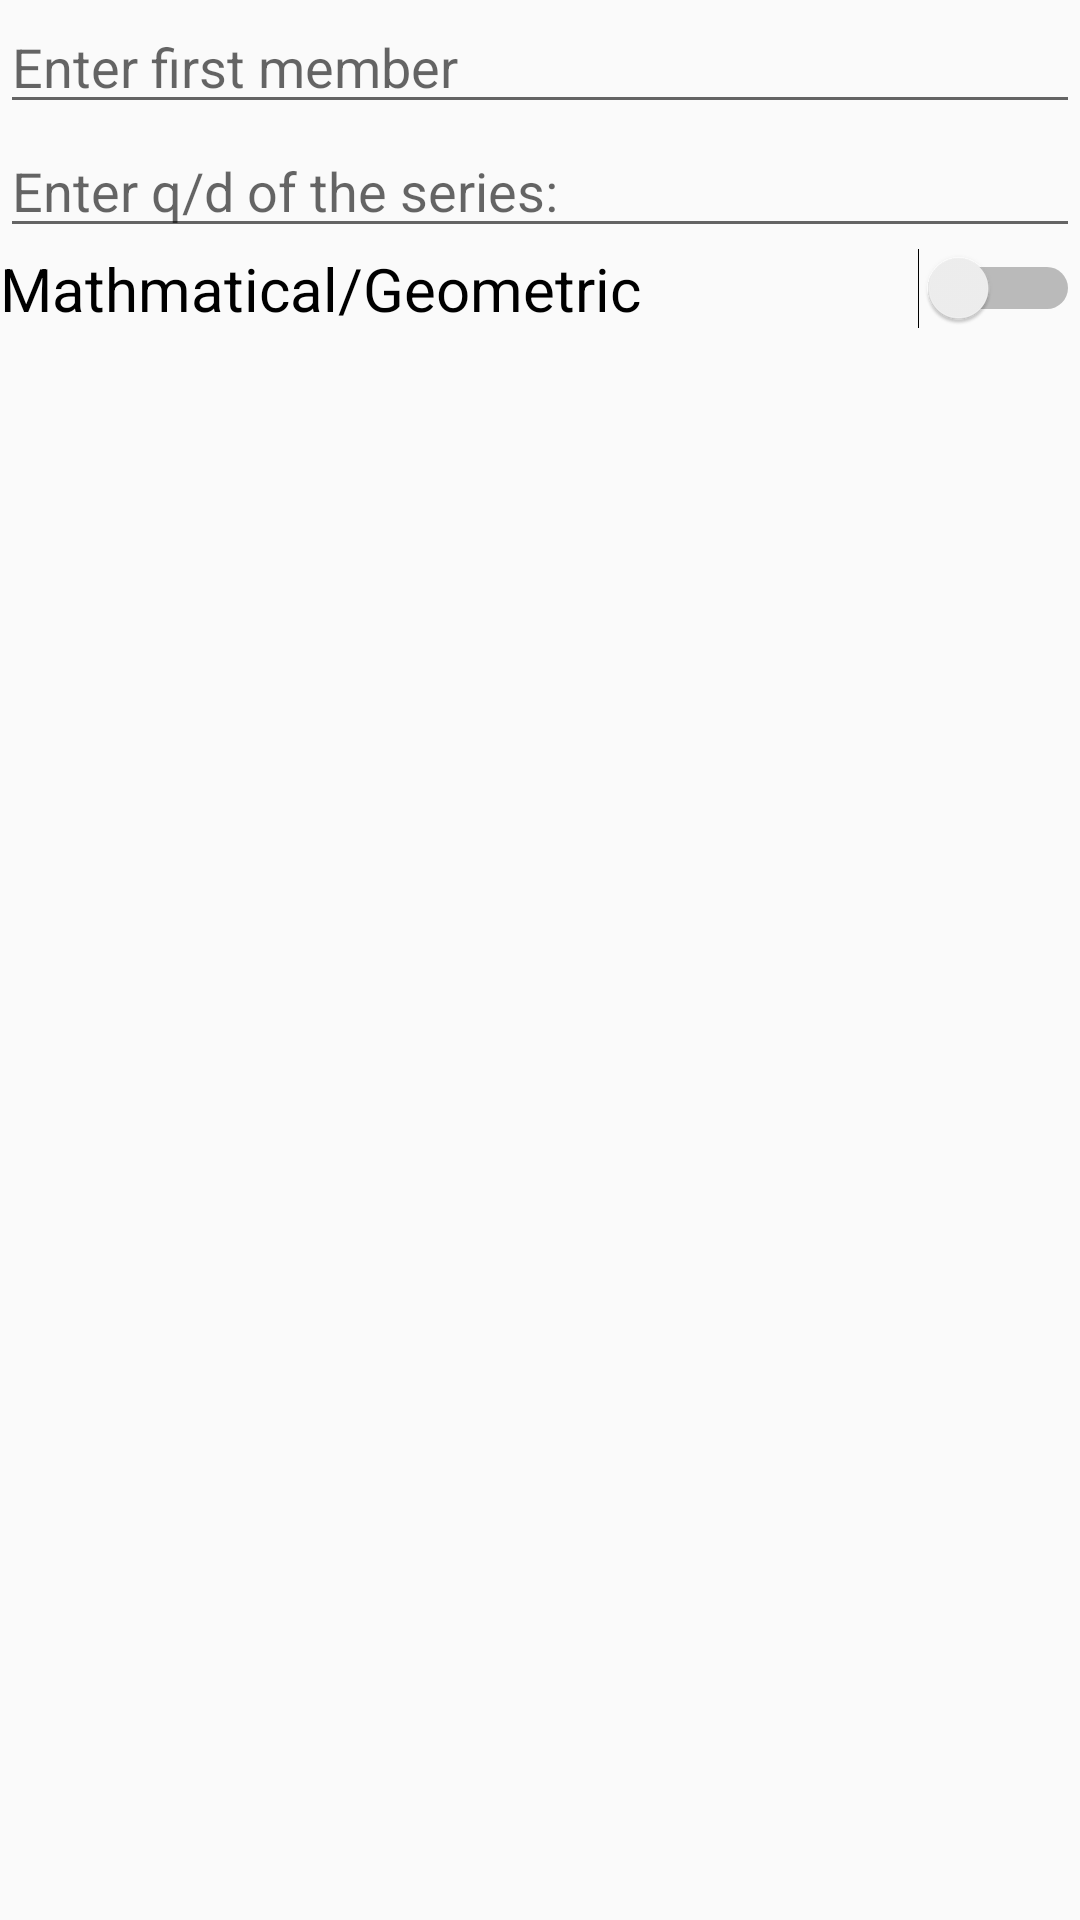

The Android layout XML behind this screen, and the referenced resources:
<!-- AndroidManifest.xml: application theme Theme.AppCompat.DayNight.DarkActionBar -->
<!-- res/layout/my_dialog.xml -->
<?xml version="1.0" encoding="utf-8"?>
<LinearLayout xmlns:android="http://schemas.android.com/apk/res/android"
    android:layout_width="match_parent"
    android:layout_height="match_parent"
    android:orientation="vertical">

    <EditText
        android:id="@+id/eTx1"
        android:layout_width="match_parent"
        android:layout_height="wrap_content"
        android:ems="10"
        android:inputType="numberDecimal|numberSigned"
        android:hint="Enter first member" />

    <EditText
        android:id="@+id/eTd"
        android:layout_width="match_parent"
        android:layout_height="wrap_content"
        android:ems="10"
        android:inputType="numberDecimal|numberSigned"
        android:hint="Enter q/d of the series:" />

    <Switch
        android:id="@+id/swType"
        android:layout_width="match_parent"
        android:layout_height="wrap_content"
        android:text="Mathmatical/Geometric"
        android:textSize="20sp" />
</LinearLayout>
<!-- resources referenced by this layout -->
<resources>

</resources>
